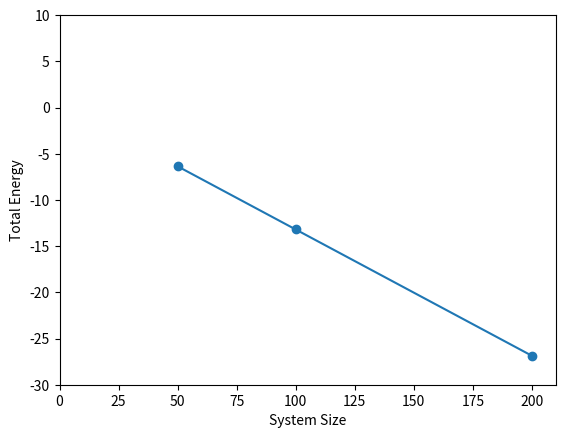

Source code (Python):
import numpy as np
import matplotlib.pyplot as plt

xvalues = [50, 100, 200]
yvalues = [-6.363, -13.199, -26.869]

plt.scatter(xvalues, yvalues)
plt.plot(xvalues, yvalues)
plt.xlabel('System Size')
plt.ylabel('Total Energy')
plt.xlim(0, 210)
plt.ylim(-30, 10)
plt.show()
